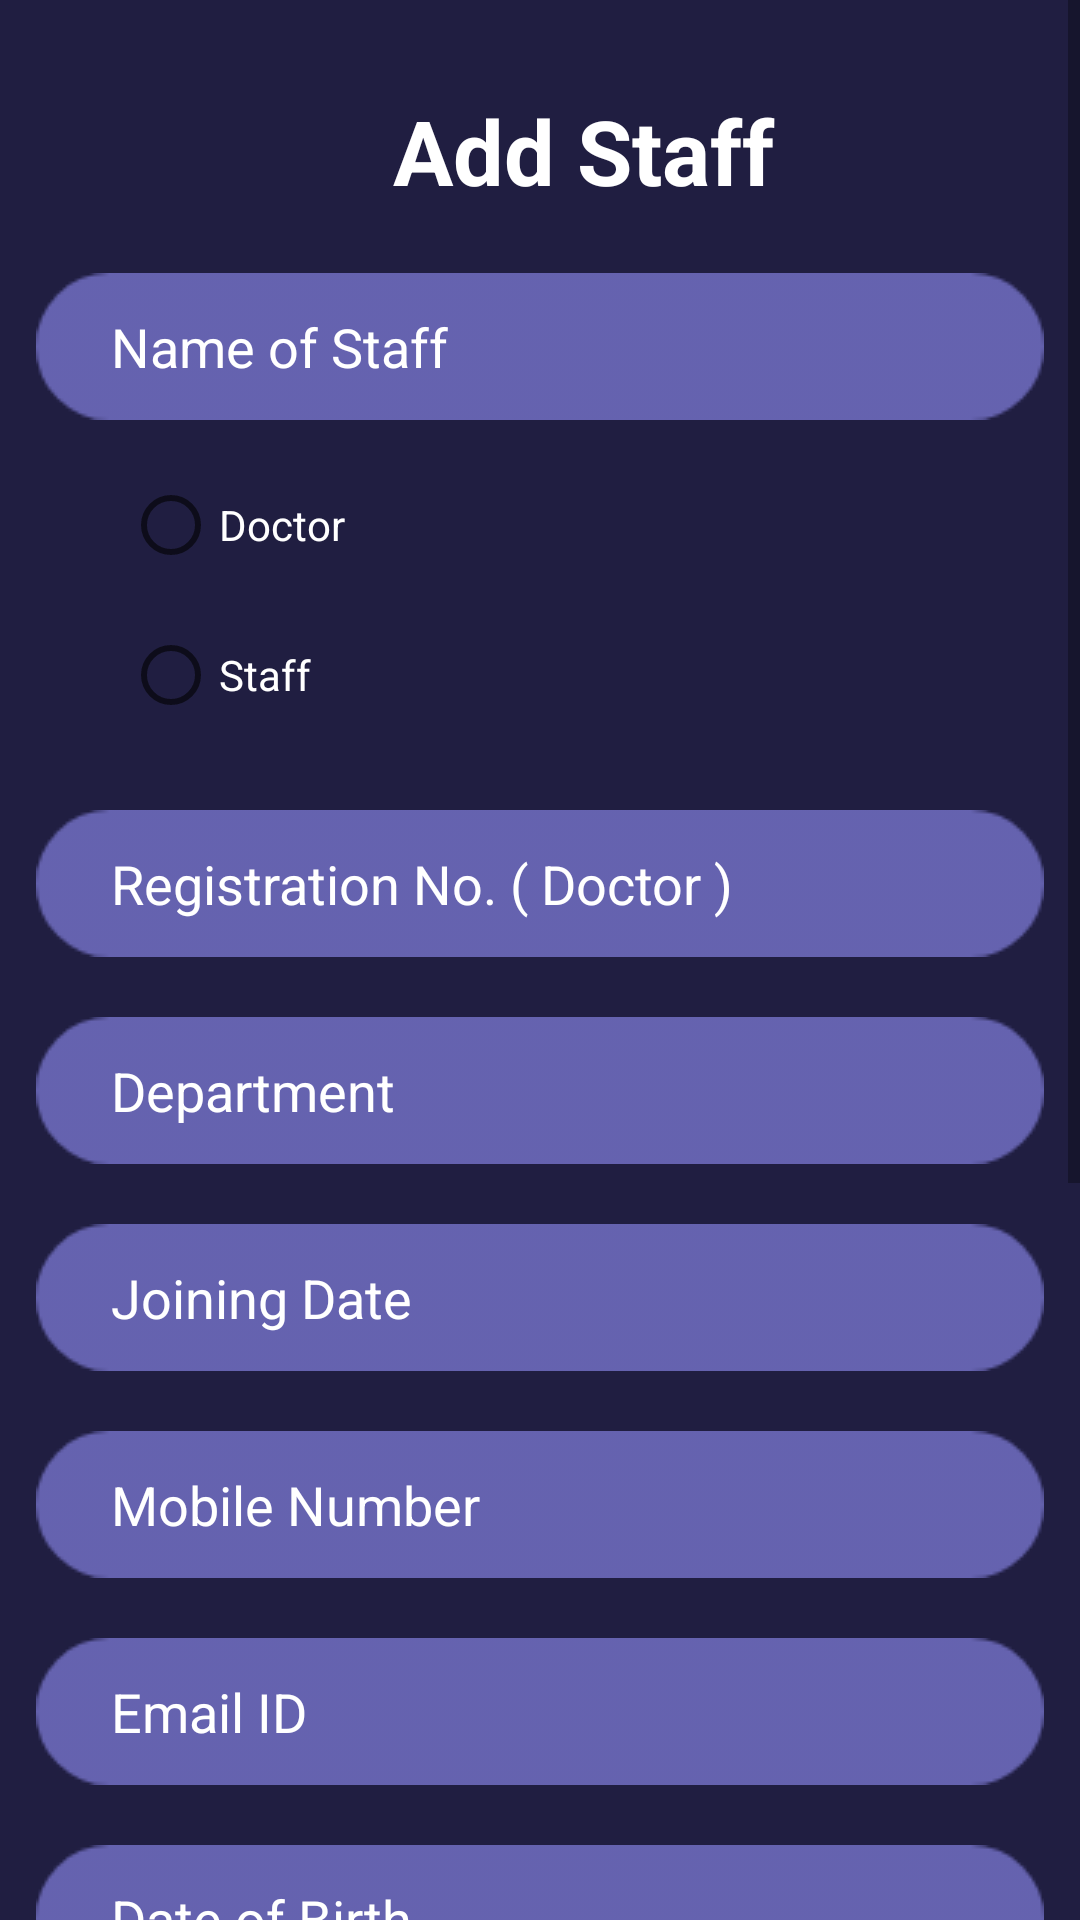

Here is an Android app screen rendered from its layout file. Give the layout XML and the strings, colors and styles it references.
<!-- AndroidManifest.xml: application theme Theme.Medspace_v1 -->
<!-- res/layout/activity_add_staff.xml -->
<?xml version="1.0" encoding="utf-8"?>
<androidx.constraintlayout.widget.ConstraintLayout xmlns:android="http://schemas.android.com/apk/res/android"
    xmlns:app="http://schemas.android.com/apk/res-auto"
    xmlns:tools="http://schemas.android.com/tools"
    android:layout_width="match_parent"
    android:layout_height="match_parent"
    android:background="@drawable/dark_bg"
    tools:context=".AddStaff">

    <ScrollView
        android:layout_width="match_parent"
        android:layout_height="match_parent"
        tools:layout_editor_absoluteX="35dp"
        tools:layout_editor_absoluteY="-252dp">

        <LinearLayout
            android:layout_width="match_parent"
            android:layout_height="wrap_content"
            android:orientation="vertical">

            <TextView
                android:id="@+id/add_staff_text"
                android:layout_width="130dp"
                android:layout_height="41dp"
                android:layout_marginStart="131dp"
                android:layout_marginLeft="131dp"
                android:layout_marginTop="30dp"
                android:layout_marginEnd="132dp"
                android:layout_marginRight="132dp"
                android:text="Add Staff"
                android:textColor="@color/white"
                android:textSize="30sp"
                android:textStyle="bold"
                app:layout_constraintEnd_toEndOf="parent"
                app:layout_constraintStart_toStartOf="parent"
                app:layout_constraintTop_toTopOf="parent"
                tools:ignore="HardcodedText" />

            <EditText
                android:id="@+id/add_staff_name"
                android:layout_width="336dp"
                android:layout_height="49dp"
                android:layout_marginTop="20dp"
                android:layout_gravity="center"
                android:background="@drawable/dark_input_box"
                android:hint="Name of Staff"
                android:inputType="text"
                android:paddingLeft="25dp"
                android:paddingRight="25dp"
                android:textColor="@color/white"
                android:textColorHint="@color/white"
                app:layout_constraintEnd_toEndOf="parent"
                app:layout_constraintStart_toStartOf="parent"
                app:layout_constraintTop_toBottomOf="@+id/add_staff_text"
                tools:ignore="Autofill,HardcodedText" />

            <RadioGroup
                android:id="@+id/add_staff_radiogroup"
                android:layout_width="120dp"
                android:layout_height="100dp"
                android:layout_marginStart="41dp"
                android:layout_marginLeft="41dp"
                android:layout_marginTop="10dp"
                app:layout_constraintStart_toStartOf="parent"
                app:layout_constraintTop_toBottomOf="@+id/add_staff_name">

                <RadioButton
                    android:id="@+id/add_staff_radio_doctor"
                    android:layout_width="120dp"
                    android:layout_height="50dp"
                    android:text="Doctor"
                    android:textColor="@color/white"
                    tools:ignore="HardcodedText" />

                <RadioButton
                    android:id="@+id/add_staff_radio_staff"
                    android:layout_width="120dp"
                    android:layout_height="50dp"
                    android:text="Staff"
                    android:textColor="@color/white"
                    tools:ignore="HardcodedText" />

            </RadioGroup>

            <EditText
                android:id="@+id/add_staff_registration_no"
                android:layout_width="336dp"
                android:layout_height="49dp"
                android:layout_marginTop="20dp"
                android:layout_gravity="center"
                android:background="@drawable/dark_input_box"
                android:hint="Registration No. ( Doctor )"
                android:inputType="number"
                android:paddingLeft="25dp"
                android:paddingRight="25dp"
                android:textColor="@color/white"
                android:textColorHint="@color/white"
                app:layout_constraintEnd_toEndOf="parent"
                app:layout_constraintStart_toStartOf="parent"
                app:layout_constraintTop_toBottomOf="@+id/add_staff_radiogroup"
                tools:ignore="Autofill,HardcodedText" />

            <EditText
                android:id="@+id/add_staff_department"
                android:layout_width="336dp"
                android:layout_height="49dp"
                android:layout_marginTop="20dp"
                android:layout_gravity="center"
                android:background="@drawable/dark_input_box"
                android:hint="Department"
                android:inputType="text"
                android:paddingLeft="25dp"
                android:paddingRight="25dp"
                android:textColor="@color/white"
                android:textColorHint="@color/white"
                app:layout_constraintEnd_toEndOf="parent"
                app:layout_constraintStart_toStartOf="parent"
                app:layout_constraintTop_toBottomOf="@+id/add_staff_registration_no"
                tools:ignore="Autofill,HardcodedText" />

            <EditText
                android:id="@+id/add_staff_joning_date"
                android:layout_width="336dp"
                android:layout_height="49dp"
                android:layout_marginTop="20dp"
                android:layout_gravity="center"
                android:background="@drawable/dark_input_box"
                android:hint="Joining Date"
                android:inputType="date"
                android:paddingLeft="25dp"
                android:paddingRight="25dp"
                android:textColor="@color/white"
                android:textColorHint="@color/white"
                app:layout_constraintEnd_toEndOf="parent"
                app:layout_constraintStart_toStartOf="parent"
                app:layout_constraintTop_toBottomOf="@+id/add_staff_department"
                tools:ignore="Autofill,HardcodedText" />

            <EditText
                android:id="@+id/add_staff_mobile_no"
                android:layout_width="336dp"
                android:layout_height="49dp"
                android:layout_marginTop="20dp"
                android:layout_gravity="center"
                android:background="@drawable/dark_input_box"
                android:hint="Mobile Number"
                android:inputType="number"
                android:paddingLeft="25dp"
                android:paddingRight="25dp"
                android:textColor="@color/white"
                android:textColorHint="@color/white"
                app:layout_constraintEnd_toEndOf="parent"
                app:layout_constraintStart_toStartOf="parent"
                app:layout_constraintTop_toBottomOf="@+id/add_staff_joning_date"
                tools:ignore="Autofill,HardcodedText" />

            <EditText
                android:id="@+id/add_staff_email_id"
                android:layout_width="336dp"
                android:layout_height="49dp"
                android:layout_marginTop="20dp"
                android:layout_gravity="center"
                android:background="@drawable/dark_input_box"
                android:hint="Email ID"
                android:inputType="textEmailAddress"
                android:paddingLeft="25dp"
                android:paddingRight="25dp"
                android:textColor="@color/white"
                android:textColorHint="@color/white"
                app:layout_constraintEnd_toEndOf="parent"
                app:layout_constraintStart_toStartOf="parent"
                app:layout_constraintTop_toBottomOf="@+id/add_staff_mobile_no"
                tools:ignore="Autofill,HardcodedText" />

            <EditText
                android:id="@+id/add_staff_dob"
                android:layout_width="336dp"
                android:layout_height="49dp"
                android:layout_marginTop="20dp"
                android:layout_gravity="center"
                android:background="@drawable/dark_input_box"
                android:hint="Date of Birth"
                android:inputType="date"
                android:paddingLeft="25dp"
                android:paddingRight="25dp"
                android:textColor="@color/white"
                android:textColorHint="@color/white"
                app:layout_constraintEnd_toEndOf="parent"
                app:layout_constraintStart_toStartOf="parent"
                app:layout_constraintTop_toBottomOf="@+id/add_staff_email_id"
                tools:ignore="Autofill,HardcodedText" />

            <EditText
                android:id="@+id/add_staff_address"
                android:layout_width="336dp"
                android:layout_height="49dp"
                android:layout_marginTop="20dp"
                android:layout_gravity="center"
                android:background="@drawable/dark_input_box"
                android:hint="Address"
                android:inputType="text"
                android:paddingLeft="25dp"
                android:paddingRight="25dp"
                android:textColor="@color/white"
                android:textColorHint="@color/white"
                app:layout_constraintEnd_toEndOf="parent"
                app:layout_constraintStart_toStartOf="parent"
                app:layout_constraintTop_toBottomOf="@+id/add_staff_dob"
                tools:ignore="Autofill,HardcodedText" />
            <EditText
                android:id="@+id/add_staff_username"
                android:layout_width="336dp"
                android:layout_height="49dp"
                android:layout_marginTop="20dp"
                android:layout_gravity="center"
                android:background="@drawable/dark_input_box"
                android:hint="Username [ Assign ]"
                android:inputType="text"
                android:paddingLeft="25dp"
                android:paddingRight="25dp"
                android:textColor="@color/white"
                android:textColorHint="@color/white"
                tools:ignore="Autofill,HardcodedText" />
            <EditText
                android:id="@+id/add_staff_password"
                android:layout_width="336dp"
                android:layout_height="49dp"
                android:layout_marginTop="20dp"
                android:layout_gravity="center"
                android:background="@drawable/dark_input_box"
                android:hint="Password [ Assign ]"
                android:inputType="text"
                android:paddingLeft="25dp"
                android:paddingRight="25dp"
                android:textColor="@color/white"
                android:textColorHint="@color/white"
                tools:ignore="Autofill,HardcodedText,TextFields" />
            <Button
                android:id="@+id/add_staff_next_button"
                android:layout_width="wrap_content"
                android:layout_height="wrap_content"
                android:layout_gravity="center"
                android:layout_marginTop="50dp"
                android:layout_marginBottom="70dp"
                android:background="@drawable/dark_button"
                android:text="Finish"
                android:textColor="@color/white"
                app:backgroundTint="#E91E63"
                app:layout_constraintEnd_toEndOf="parent"
                app:layout_constraintStart_toStartOf="parent"
                app:layout_constraintTop_toBottomOf="@+id/add_pat3_et_follow_up_date"
                tools:ignore="RtlHardcoded,HardcodedText" />

        </LinearLayout>
    </ScrollView>

</androidx.constraintlayout.widget.ConstraintLayout>
<!-- resources referenced by this layout -->
<resources>
  <!-- drawable dark_bg: png bitmap (drawable-hdpi, 17180 bytes) -->
  <!-- drawable dark_button: png bitmap (drawable-hdpi, 665 bytes) -->
  <!-- drawable dark_input_box: png bitmap (drawable-hdpi, 751 bytes) -->
  <style name="Theme.Medspace_v1" parent="Theme.MaterialComponents.DayNight.NoActionBar">
          
          <item name="colorPrimary">@color/purple_500</item>
          <item name="colorPrimaryVariant">@color/purple_700</item>
          <item name="colorOnPrimary">@color/white</item>
          
          <item name="colorSecondary">@color/teal_200</item>
          <item name="colorSecondaryVariant">@color/teal_700</item>
          <item name="colorOnSecondary">@color/black</item>
          
          <item name="android:statusBarColor" tools:targetApi="l">?attr/colorPrimaryVariant</item>
          
      </style>
  <!-- not gathered from this repository: default colours our renderer supplied (Android Studio template values) -->
  <color name="purple_500">#FF6200EE</color>
  <color name="purple_700">#FF3700B3</color>
  <color name="teal_200">#FF03DAC5</color>
  <color name="teal_700">#FF018786</color>
  <color name="black">#FF000000</color>
  <color name="white">#FFFFFFFF</color>
</resources>
